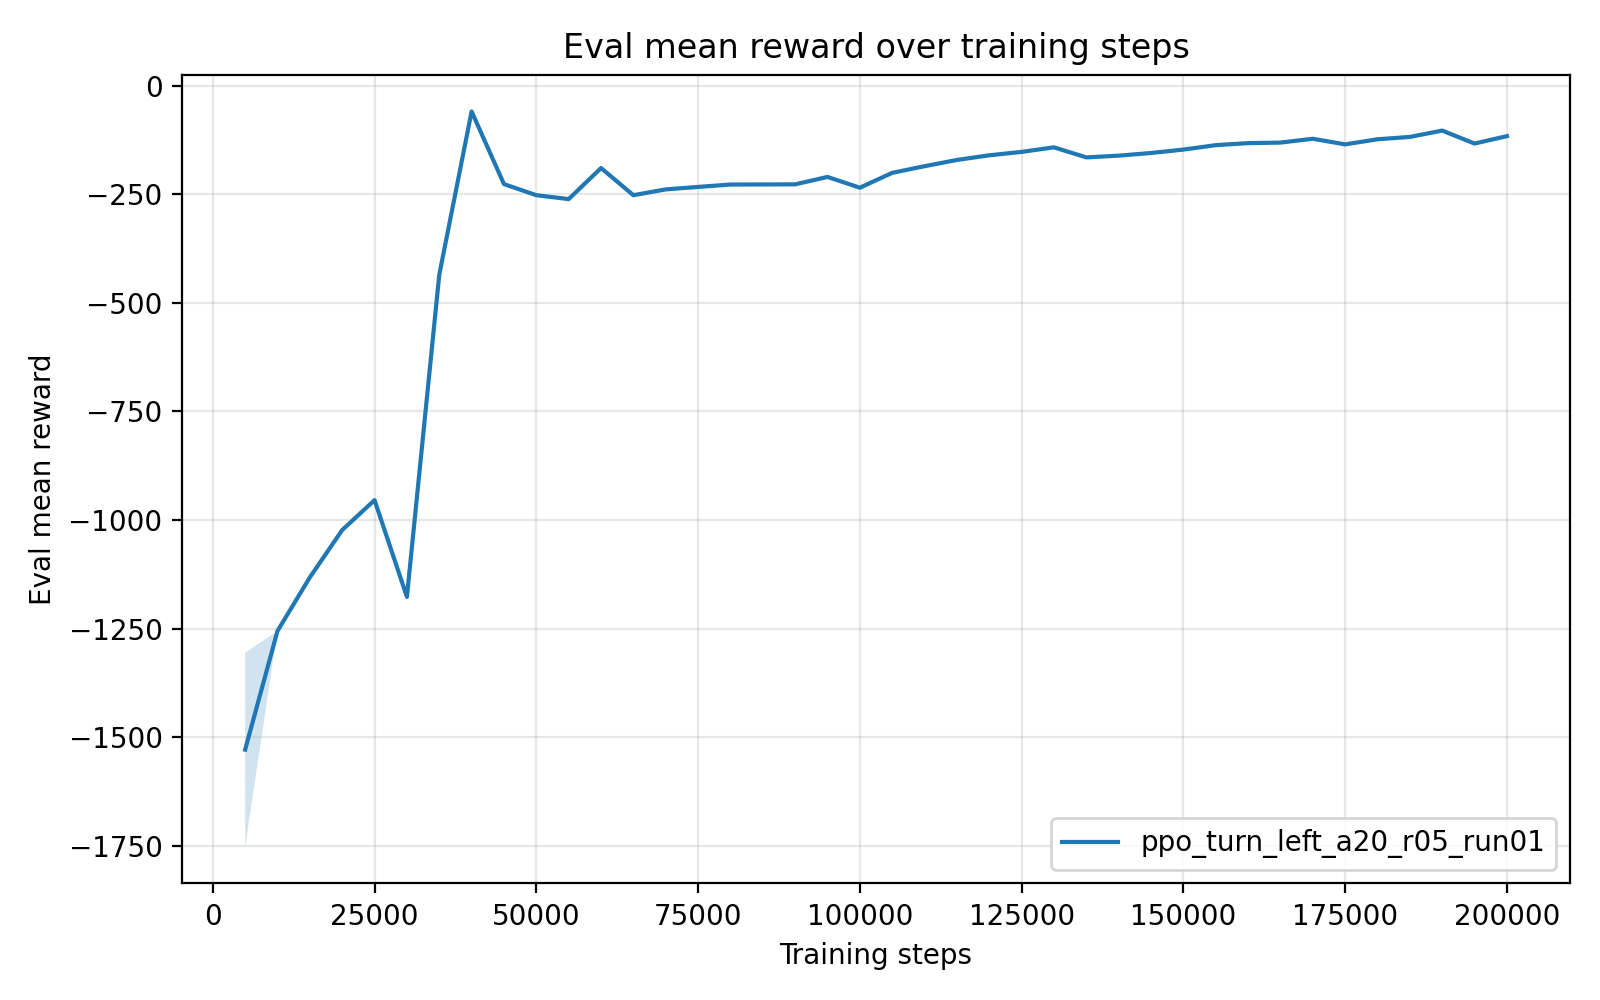

The file beside this chart, header and first rows:
timesteps, mean_reward, std_reward, min_reward, max_reward
5.000000000000000000e+03, -1.528553256200000078e+03, 2.233567964000000927e+02, -1.975266849000000093e+03, -1.416874857999999904e+03
1.000000000000000000e+04, -1.255295521000000008e+03, 0.000000000000000000e+00, -1.255295521000000008e+03, -1.255295521000000008e+03
1.500000000000000000e+04, -1.131877903000000060e+03, 0.000000000000000000e+00, -1.131877903000000060e+03, -1.131877903000000060e+03
2.000000000000000000e+04, -1.022899783999999954e+03, 0.000000000000000000e+00, -1.022899783999999954e+03, -1.022899783999999954e+03
2.500000000000000000e+04, -9.540958500000000413e+02, 0.000000000000000000e+00, -9.540958500000000413e+02, -9.540958500000000413e+02
3.000000000000000000e+04, -1.176749847999999929e+03, 0.000000000000000000e+00, -1.176749847999999929e+03, -1.176749847999999929e+03
3.500000000000000000e+04, -4.353781789999999887e+02, 0.000000000000000000e+00, -4.353781789999999887e+02, -4.353781789999999887e+02
4.000000000000000000e+04, -5.922940700000000191e+01, 0.000000000000000000e+00, -5.922940700000000191e+01, -5.922940700000000191e+01
4.500000000000000000e+04, -2.265355979999999931e+02, 0.000000000000000000e+00, -2.265355979999999931e+02, -2.265355979999999931e+02
5.000000000000000000e+04, -2.521264470000000131e+02, 0.000000000000000000e+00, -2.521264470000000131e+02, -2.521264470000000131e+02
5.500000000000000000e+04, -2.610273119999999949e+02, 0.000000000000000000e+00, -2.610273119999999949e+02, -2.610273119999999949e+02
6.000000000000000000e+04, -1.895852419999999938e+02, 0.000000000000000000e+00, -1.895852419999999938e+02, -1.895852419999999938e+02
6.500000000000000000e+04, -2.520416799999999853e+02, 2.842170943040400743e-14, -2.520416800000000137e+02, -2.520416800000000137e+02
7.000000000000000000e+04, -2.387503189999999904e+02, 0.000000000000000000e+00, -2.387503189999999904e+02, -2.387503189999999904e+02
7.500000000000000000e+04, -2.330167190000000232e+02, 2.842170943040400743e-14, -2.330167189999999948e+02, -2.330167189999999948e+02
8.000000000000000000e+04, -2.275214759999999785e+02, 2.842170943040400743e-14, -2.275214760000000069e+02, -2.275214760000000069e+02
8.500000000000000000e+04, -2.273548270000000286e+02, 2.842170943040400743e-14, -2.273548270000000002e+02, -2.273548270000000002e+02
9.000000000000000000e+04, -2.270902639999999906e+02, 0.000000000000000000e+00, -2.270902639999999906e+02, -2.270902639999999906e+02
9.500000000000000000e+04, -2.100210390000000302e+02, 2.842170943040400743e-14, -2.100210390000000018e+02, -2.100210390000000018e+02
1.000000000000000000e+05, -2.348519780000000026e+02, 0.000000000000000000e+00, -2.348519780000000026e+02, -2.348519780000000026e+02
1.050000000000000000e+05, -2.006426439999999900e+02, 0.000000000000000000e+00, -2.006426439999999900e+02, -2.006426439999999900e+02
1.100000000000000000e+05, -1.853001950000000022e+02, 0.000000000000000000e+00, -1.853001950000000022e+02, -1.853001950000000022e+02
1.150000000000000000e+05, -1.709484280000000069e+02, 0.000000000000000000e+00, -1.709484280000000069e+02, -1.709484280000000069e+02
1.200000000000000000e+05, -1.602360909999999876e+02, 0.000000000000000000e+00, -1.602360909999999876e+02, -1.602360909999999876e+02
1.250000000000000000e+05, -1.523779590000000042e+02, 0.000000000000000000e+00, -1.523779590000000042e+02, -1.523779590000000042e+02
1.300000000000000000e+05, -1.419023990000000026e+02, 0.000000000000000000e+00, -1.419023990000000026e+02, -1.419023990000000026e+02
1.350000000000000000e+05, -1.650628159999999980e+02, 0.000000000000000000e+00, -1.650628159999999980e+02, -1.650628159999999980e+02
1.400000000000000000e+05, -1.610406810000000064e+02, 0.000000000000000000e+00, -1.610406810000000064e+02, -1.610406810000000064e+02
1.450000000000000000e+05, -1.549083369999999888e+02, 0.000000000000000000e+00, -1.549083369999999888e+02, -1.549083369999999888e+02
1.500000000000000000e+05, -1.470393950000000132e+02, 0.000000000000000000e+00, -1.470393950000000132e+02, -1.470393950000000132e+02
1.550000000000000000e+05, -1.368585610000000088e+02, 0.000000000000000000e+00, -1.368585610000000088e+02, -1.368585610000000088e+02
1.600000000000000000e+05, -1.322345249999999908e+02, 0.000000000000000000e+00, -1.322345249999999908e+02, -1.322345249999999908e+02
1.650000000000000000e+05, -1.309687169999999981e+02, 0.000000000000000000e+00, -1.309687169999999981e+02, -1.309687169999999981e+02
1.700000000000000000e+05, -1.221572619999999887e+02, 1.421085471520200372e-14, -1.221572620000000029e+02, -1.221572620000000029e+02
1.750000000000000000e+05, -1.350790399999999920e+02, 0.000000000000000000e+00, -1.350790399999999920e+02, -1.350790399999999920e+02
1.800000000000000000e+05, -1.233083400000000012e+02, 0.000000000000000000e+00, -1.233083400000000012e+02, -1.233083400000000012e+02
1.850000000000000000e+05, -1.179506609999999966e+02, 0.000000000000000000e+00, -1.179506609999999966e+02, -1.179506609999999966e+02
1.900000000000000000e+05, -1.033159189999999796e+02, 1.421085471520200372e-14, -1.033159189999999938e+02, -1.033159189999999938e+02
1.950000000000000000e+05, -1.331960190000000068e+02, 0.000000000000000000e+00, -1.331960190000000068e+02, -1.331960190000000068e+02
2.000000000000000000e+05, -1.161197070000000195e+02, 1.421085471520200372e-14, -1.161197070000000053e+02, -1.161197070000000053e+02
